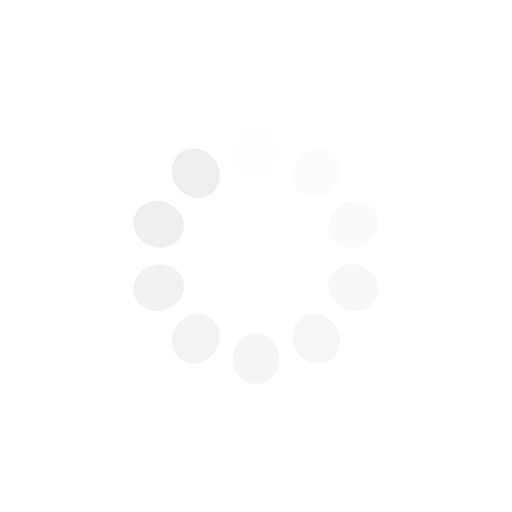
t = 0.00 s
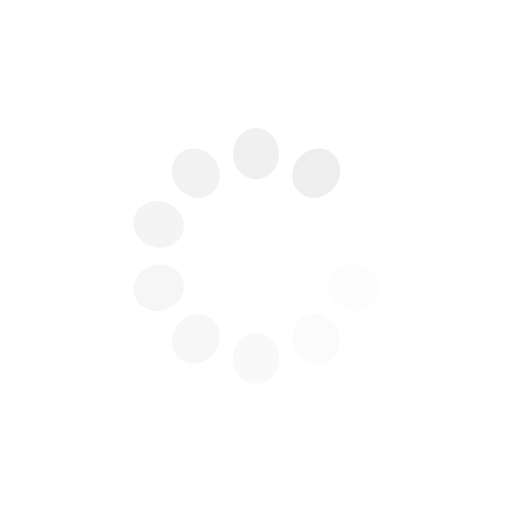
t = 0.25 s
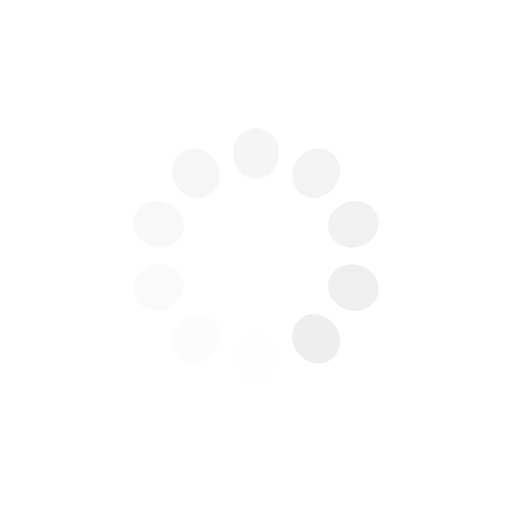
t = 0.50 s
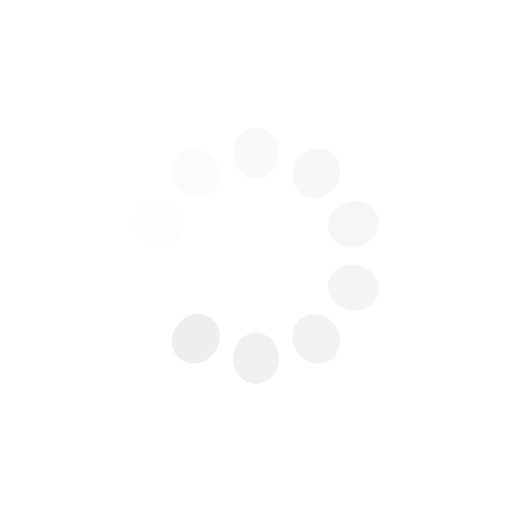
t = 0.75 s

The animated SVG that drew these frames (rendered in a browser with its animation timeline set to each time). Animation: 10 SMIL elements (animate=10); one cycle of 1.00 s, repeats indefinitely.

<?xml version="1.0" encoding="utf-8"?>
<svg xmlns="http://www.w3.org/2000/svg" xmlns:xlink="http://www.w3.org/1999/xlink" style="margin: auto; background: none; display: block; shape-rendering: auto; animation-play-state: running; animation-delay: 0s;" width="104px" height="104px" viewBox="0 0 100 100" preserveAspectRatio="xMidYMid">
<g transform="rotate(0 50 50)" style="animation-play-state: running; animation-delay: 0s;">
  <rect x="45.5" y="25" rx="4.5" ry="5" width="9" height="10" fill="#efeeee" style="animation-play-state: running; animation-delay: 0s;">
    <animate attributeName="opacity" values="1;0" keyTimes="0;1" dur="1s" begin="-0.9s" repeatCount="indefinite" style="animation-play-state: running; animation-delay: 0s;"></animate>
  </rect>
</g><g transform="rotate(36 50 50)" style="animation-play-state: running; animation-delay: 0s;">
  <rect x="45.5" y="25" rx="4.5" ry="5" width="9" height="10" fill="#efeeee" style="animation-play-state: running; animation-delay: 0s;">
    <animate attributeName="opacity" values="1;0" keyTimes="0;1" dur="1s" begin="-0.8s" repeatCount="indefinite" style="animation-play-state: running; animation-delay: 0s;"></animate>
  </rect>
</g><g transform="rotate(72 50 50)" style="animation-play-state: running; animation-delay: 0s;">
  <rect x="45.5" y="25" rx="4.5" ry="5" width="9" height="10" fill="#efeeee" style="animation-play-state: running; animation-delay: 0s;">
    <animate attributeName="opacity" values="1;0" keyTimes="0;1" dur="1s" begin="-0.7s" repeatCount="indefinite" style="animation-play-state: running; animation-delay: 0s;"></animate>
  </rect>
</g><g transform="rotate(108 50 50)" style="animation-play-state: running; animation-delay: 0s;">
  <rect x="45.5" y="25" rx="4.5" ry="5" width="9" height="10" fill="#efeeee" style="animation-play-state: running; animation-delay: 0s;">
    <animate attributeName="opacity" values="1;0" keyTimes="0;1" dur="1s" begin="-0.6s" repeatCount="indefinite" style="animation-play-state: running; animation-delay: 0s;"></animate>
  </rect>
</g><g transform="rotate(144 50 50)" style="animation-play-state: running; animation-delay: 0s;">
  <rect x="45.5" y="25" rx="4.5" ry="5" width="9" height="10" fill="#efeeee" style="animation-play-state: running; animation-delay: 0s;">
    <animate attributeName="opacity" values="1;0" keyTimes="0;1" dur="1s" begin="-0.5s" repeatCount="indefinite" style="animation-play-state: running; animation-delay: 0s;"></animate>
  </rect>
</g><g transform="rotate(180 50 50)" style="animation-play-state: running; animation-delay: 0s;">
  <rect x="45.5" y="25" rx="4.5" ry="5" width="9" height="10" fill="#efeeee" style="animation-play-state: running; animation-delay: 0s;">
    <animate attributeName="opacity" values="1;0" keyTimes="0;1" dur="1s" begin="-0.4s" repeatCount="indefinite" style="animation-play-state: running; animation-delay: 0s;"></animate>
  </rect>
</g><g transform="rotate(216 50 50)" style="animation-play-state: running; animation-delay: 0s;">
  <rect x="45.5" y="25" rx="4.5" ry="5" width="9" height="10" fill="#efeeee" style="animation-play-state: running; animation-delay: 0s;">
    <animate attributeName="opacity" values="1;0" keyTimes="0;1" dur="1s" begin="-0.3s" repeatCount="indefinite" style="animation-play-state: running; animation-delay: 0s;"></animate>
  </rect>
</g><g transform="rotate(252 50 50)" style="animation-play-state: running; animation-delay: 0s;">
  <rect x="45.5" y="25" rx="4.5" ry="5" width="9" height="10" fill="#efeeee" style="animation-play-state: running; animation-delay: 0s;">
    <animate attributeName="opacity" values="1;0" keyTimes="0;1" dur="1s" begin="-0.2s" repeatCount="indefinite" style="animation-play-state: running; animation-delay: 0s;"></animate>
  </rect>
</g><g transform="rotate(288 50 50)" style="animation-play-state: running; animation-delay: 0s;">
  <rect x="45.5" y="25" rx="4.5" ry="5" width="9" height="10" fill="#efeeee" style="animation-play-state: running; animation-delay: 0s;">
    <animate attributeName="opacity" values="1;0" keyTimes="0;1" dur="1s" begin="-0.1s" repeatCount="indefinite" style="animation-play-state: running; animation-delay: 0s;"></animate>
  </rect>
</g><g transform="rotate(324 50 50)" style="animation-play-state: running; animation-delay: 0s;">
  <rect x="45.5" y="25" rx="4.5" ry="5" width="9" height="10" fill="#efeeee" style="animation-play-state: running; animation-delay: 0s;">
    <animate attributeName="opacity" values="1;0" keyTimes="0;1" dur="1s" begin="0s" repeatCount="indefinite" style="animation-play-state: running; animation-delay: 0s;"></animate>
  </rect>
</g>
<!-- [ldio] generated by https://loading.io/ --></svg>
